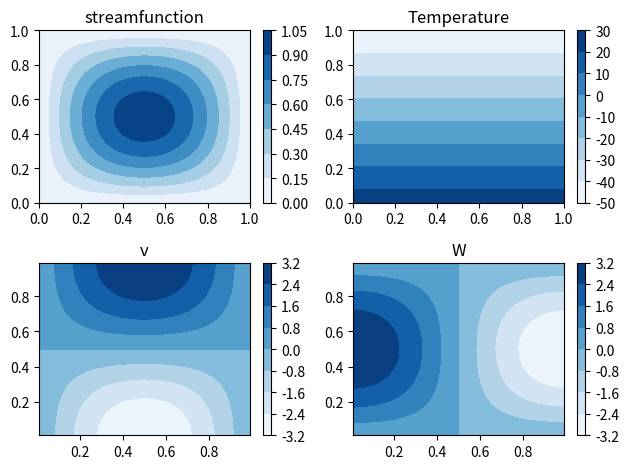
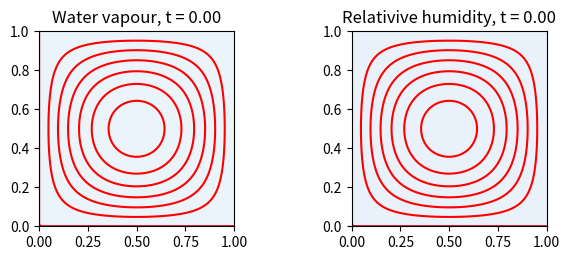
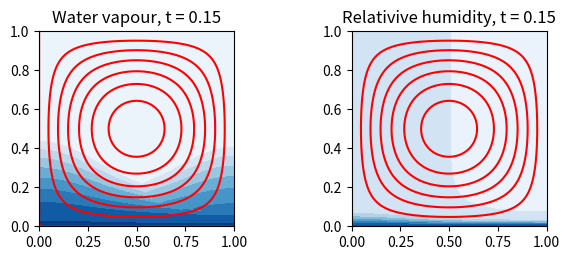
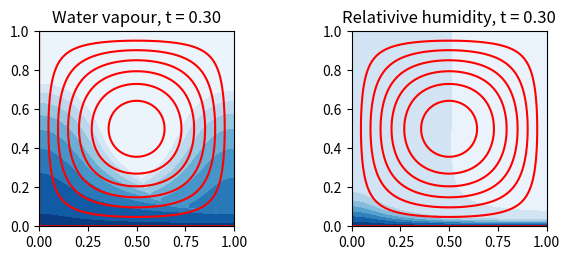
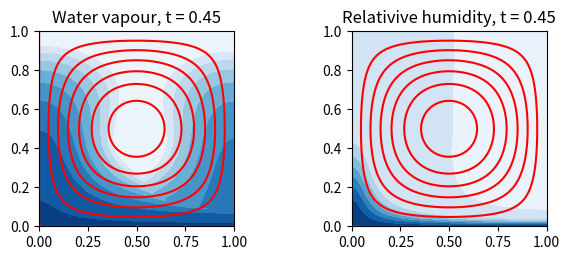
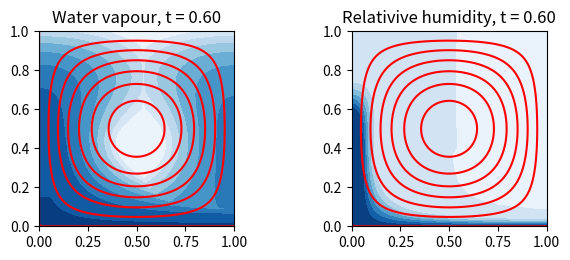
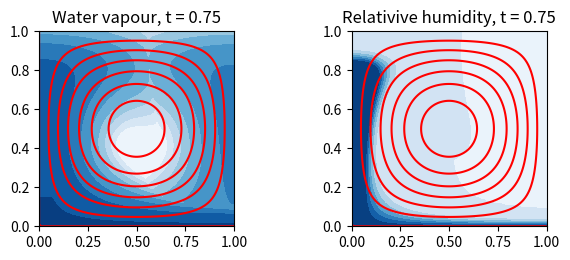
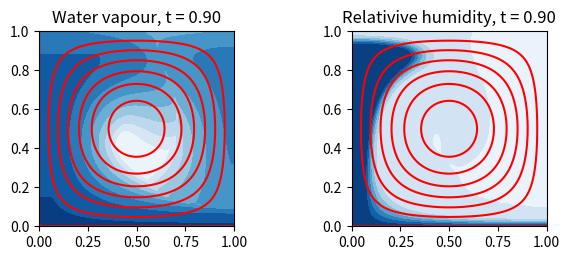
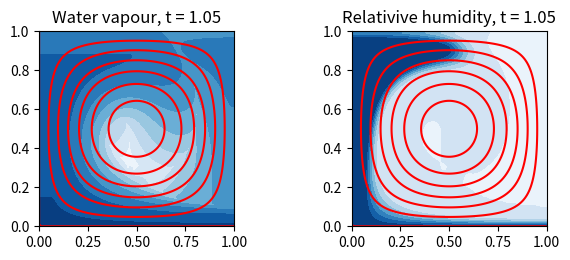
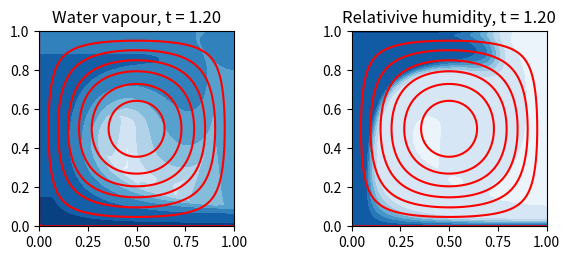
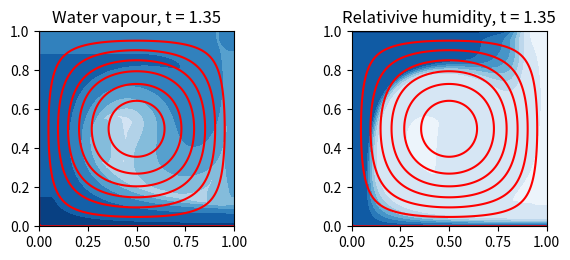
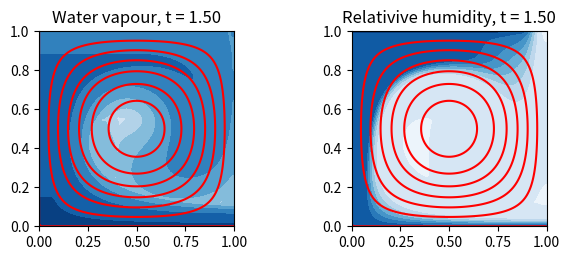
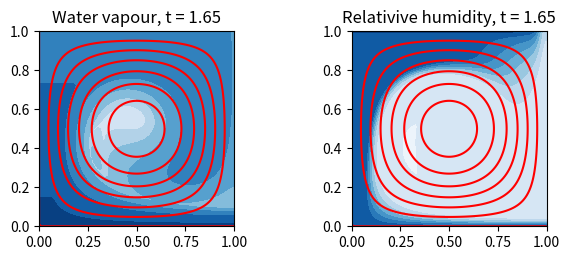
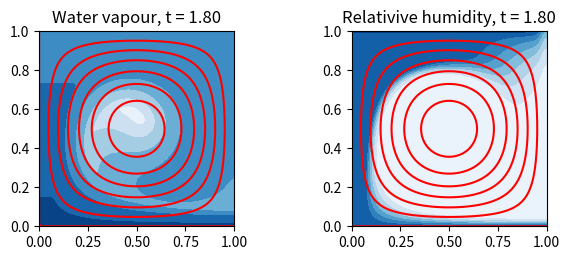
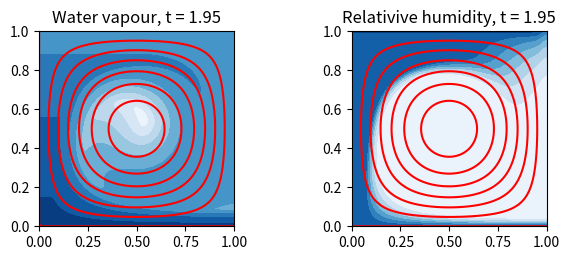
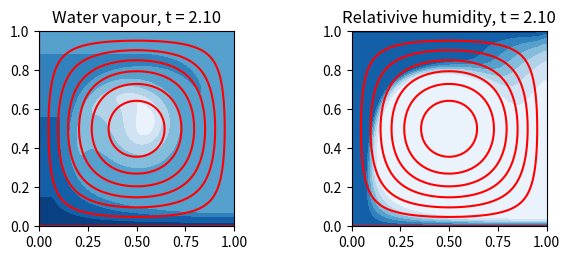

Source code (Python) for these figures, in order:
#  Advection-condensation-diffusion model. 
# GK Vallis, 2015.

"""
This is perhaps the simplest example of a 2D advection-diffusion-condensation model, 
as described in chapter 18 of AOFD.
In the example below, a single clockwise streamfunction advects water vapour. 
The water vapour souce is the bottom surface, which  is saturated.
The temperature falls linearly from 26 C to - 50C at the top.
The saturated mixing ratio is calculated using a Clausius-Clapeyron relation.
The water vpour condenses when it becomes saturated, in a 'fast condensation' limit.
The advection is a simple, flux-form, scheme. In this code the streamfunction is assumed constant
in time.
"""


def diffuse_wv(lapphi,phi,Ky,Kz,rdy2,rdz2):
   """
   This function
   evaluates the derivatives in the Laplacian.
   """
   lapphi[1:-1, 1:-1] = \
        Ky*(phi[2:, 1:-1] - 2*phi[1:-1, 1:-1] + phi[:-2,1:-1])*rdz2 + \
        Kz*(phi[1:-1, 2:] - 2*phi[1:-1, 1:-1] + phi[1:-1,:-2])*rdy2
   return lapphi
#


def advect_wv(advphi,v,w,phi,rdy,rdz):
    """
    Advects the variable phi by v and w
    This provides the positive advective derivative in flux form
    """
    advphi[1:-1, 1:-1] = \
     (phi[2:, 1:-1]*w[2:, 1:-1] - phi[:-2, 1:-1]*w[:-2, 1:-1])*rdz + \
     (phi[1:-1, 2:]*v[1:-1, 2:] - phi[1:-1, :-2]*v[1:-1, :-2])*rdy
    return advphi
#


def stream(v, w, psi):
    """
    Calculates velocities from stream function
    convention is v = - \pp psi z,  w = \pp psi y
    """
    w[:, 1:-1] = (psi[:, 2:] - psi[:, 0:-2]) * rdy
    v[1:-1, :] = - (psi[2:, :] - psi[0:-2, :]) * rdz
    return v, w
#


def CC(esat, T):
    """ Clausis Clapeyron Tetens style """
    esat[:, :] = 0.3619*np.exp(17.67*T[:, :]/(T[:, :]+243.3))
    return esat
#


def condense(Sink,wvsat,wv,myzeros,rtau):
    """ Provides a condensation sink for water vapour """
    Sink[:, :] = (wvsat[:, :] - wv[:, :])*rtau
    Sink[:, :] = np.minimum(Sink, myzeros)
    return Sink
#



def show_plot(figure_id=None):
    """
    Draws the figure and raises it to the foreground
    Does not raise the figure if not a qt backend.
    """
    import matplotlib.pyplot as plt
    if figure_id is not None:
        fig = plt.figure(num=figure_id)
    else:
        fig = plt.gcf()
    pass
    fig.canvas.draw()
    if 'qt' in plt.get_backend().lower():
        plt.show(block=False)
        plt.pause(1e-7)
        fig.canvas.manager.window.activateWindow()
        fig.canvas.manager.window.raise_()
    else:
        plt.show()
        plt.pause(1e-7)
    pass
#



import numpy as np
import matplotlib.pyplot as plt
import matplotlib as mpl
# from mystuff import *

mpl.rcParams.update({'figure.autolayout': True})
#font1 = {'family': 'Myriad Pro',
#         'weight': 'normal',
#         'style': 'normal',
#         'size': 14}

# plt.close('all')
# plt.close(1)
# plt.clf()



#  PHYSICAL PARAMETERS
Ky = 0.005    # Diffusion coefficient in y direction
Kz = 0.005    # Diffusion coefficient in z direction
Ly = 1.0     # Domain size y
Lz = 1.0     # Domain size z
Ltime = 1.   # Integration time  (may be reset later - see nt)
So = 1.0     # Source term

#  NUMERICAL PARAMETERS

ifig = 0      #  figure number
ny = 100       # Number of grid points in x (increase for publication)
nz = 102       # Number of grid points in y
dt = 0.0003      # Grid step (time)
dy = Ly/(ny-1)   # Grid step in y (space)
dz = Ly/(nz-1)   # Grid step in z (space)
nt = Ltime/dt    #  number of timesteps set physically
nt = 15000       #  nmber of timesteps set numerically
rdy  = 1./(dy*2.)
rdz  = 1./(dz*2.)
rdy2 = 1./(dy**2)
rdz2 = 1./(dz**2)
tau = 2*dt
rtau = 1./tau
eps = np.spacing(1)  #  a very small number

yy = np.linspace(0,Ly,ny)   #  y grid
zz = np.linspace(0,Lz,nz)   #  z grid
yv, zv = np.meshgrid(yy, zz)

#  Initialize fields to some value
myzeros = np.zeros((nz,ny))
wv_new = np.zeros((nz,ny))
wv_old = np.zeros((nz,ny))
S = np.zeros((nz,ny))
rh = np.zeros((nz,ny))
T = np.zeros((nz,ny))
wvsat = np.zeros((nz,ny))
lapwv= np.zeros((nz,ny))
wv = np.zeros((nz,ny))
v = np.zeros((nz,ny))
w = np.zeros((nz,ny))
diffwv = np.zeros((nz,ny))
advectwv = np.zeros((nz,ny))
est = np.zeros((nz,ny))
psi = np.zeros((nz,ny))    #  streamfunction

#  Set up a non-zero streamfunction
# psi[:,:] = 2*np.sin(yv[:,:]*3*np.pi)*np.sin(zv[:,:]*np.pi) \
#            * np.exp(-6.*yv[:,:]) *np.exp(-3*zv[:,:])\
#            + 0.0*np.sin(yv[:,:]*1 *np.pi)*np.sin(zv[:,:]*np.pi) \
#            + 1.0*np.sin(yv[:,:]*1 *np.pi)*np.sin(zv[:,:]*np.pi) \
#            * np.exp(-1.*yv[:,:])*np.exp(-3*zv[:,:])

# This is a single cell. 
psi[:,:] = np.sin(yv[:,:]*np.pi)*np.sin(zv[:,:]*np.pi)

(v,w) = stream(v,w,psi)    #  get velocities from streamfunction

#  Now set temperature, in Celsius
#  Set equatorial and polar temperatures, and interpolate linearly
tequator = 26.
tpole = 26
ttrop  = -50
#  tpole = 26
T[0,0] = tequator
T[-1,0] = ttrop
T[0,-1] = tpole
T[-1,-1] = ttrop
#  Now interpolate horizontally along ground and tropopause
T[0,:] = (T[0,-1] - T[0,0])*yy[:] + T[0,0]
T[-1,:] = (T[-1,-1] - T[-1,0])*yy[:] + T[-1,0]
#  Now fill in by vertical interpolation

for j in range(0,nz):
  T[j,:] = (T[-1,:] - T[0,:])*zz[j] + T[0,:]
#

wvsat = CC(est,T)

plt.set_cmap('Blues')
if 1:    #  plot or not the basic set up
    ifig += 1
    plt.clf()
    plt.figure(ifig)
    plt.subplot(2,2,1)
    plt.title('streamfunction')
    plt.contourf(yy,zz,psi)
    plt.colorbar()
    plt.subplot(2,2,3)
    # plt.contourf(yv[1:-1,1:-1],zv[1:-1,1:-1],v[1:-1,1:-1])
    plt.contourf(yy[1:-1],zz[1:-1],v[1:-1,1:-1])
    plt.title('v')
    plt.colorbar()
    plt.subplot(2,2,4)
    plt.contourf(yv[1:-1,1:-1],zv[1:-1,1:-1],w[1:-1,1:-1])
    plt.title('W')
    plt.colorbar()
    plt.subplot(2,2,2)
    plt.contourf(yv,zv,T)
    plt.colorbar()
    plt.title('Temperature')
    show_plot()
    plt.savefig('wvsetup.pdf')
pass


#  set boundary conditions on water vapour)

wv[0,:]=0.
wv[-1,:]=0.
wv[:,0]=0
wv[:,-1]=0

#  Apply a no-flux boundary condition
#  This needs to be in the main loop
wv[:,0]  = wv[:,1]
wv[:,-1] = wv[:,-2]
wv[:,0]  = wv[:,1]
wv[-1,:] = wv[-2,:]
wv[0,:] = wvsat[0,:]  # except at the bottom


ifig += 1
plt.figure(ifig)
plt.clf()
#if 'qt' in plt.get_backend().lower():
#    plt.get_current_fig_manager().window.raise_()
#pass
show_plot()

#  Now enter main time stepping loop
for n in range(0, nt):
    diffwv = diffuse_wv(diffwv, wv_old, Ky, Kz, rdy2, rdz2)
    advectwv = advect_wv(advectwv,v,w,wv,rdy,rdz)
    S = condense(S,wvsat,wv_old,myzeros,rtau)
    wv_new[1:-1,1:-1] = wv_old[1:-1,1:-1] + \
       (0.*S[1:-1,1:-1]+ diffwv[1:-1,1:-1] - advectwv[1:-1,1:-1])*dt
    wv_old[:,:] = wv[:,:]   #  slightly clunky alogithm
    wv_new[1:-1,1:-1] = np.minimum(wvsat[1:-1,1:-1],wv_new[1:-1,1:-1])
    wv[:,:] = wv_new[:,:]

#  Now set a no-flux boundary condition This needs to be in the main loop
    #  wv[:,0]  = wv[:,1]
    wv[:,-1] = wv[:,-2]
    wv[:,0]  = wv[:,1]
    wv[-1,:] = wv[-2,:]
    wv[0,:] = wvsat[0,:]  # Dirichlet BC at the bottom

    #  Evaluate relative humidity
    rh[:,:] = wv[:,:]/wvsat[:,:]
    logwv = np.log10(abs(wv)+ eps)

    # Plot every nplot time steps
    nplot = 500
    if (n % nplot == 0):
        plt.subplot(2,2,1)
        plotlabel = "Water vapour, t = %1.2f" % (n * dt)
        #  plt.pcolormesh(yy,zz,wv, shading='flat')
        plt.contourf(yy,zz,logwv,shading='flat')
        plt.contour(yv,zv,psi,colors='r')
        plt.title(plotlabel)
        plt.axis('image')
        plt.draw()
        #if 'qt' in plt.get_backend().lower():
        #    QtGui.qApp.processEvents()
        plt.subplot(2, 2, 2)
        plt.pause(0.1)
        plotlabel = "Relativive humidity, t = %1.2f" % (n * dt)
        #  plt.pcolormesh(yy,zz,wv, shading='flat')
        plt.contourf(yy, zz, rh, shading='flat')
        plt.contour(yv, zv, psi, colors='r')
        plt.title(plotlabel)
        plt.axis('image')
        # plt.show()
        # plt.pause(0.1)
        show_plot()
        print ('Water vapour, n = ', n)
pass

show_plot()
print ('Loop finished, nt = ', nt) #  end looping

ifig += 1
plt.figure(ifig)
plt.clf()
plt.subplot(2,2,1)
plotlabel = "Log wv at t = %1.2f" %(n * dt)
# plt.pcolormesh(yy,zz,wv, shading='flat')
plt.contourf(yy,zz,logwv,shading='flat')
plt.colorbar()
plt.title(plotlabel)
# plt.axis('image')
plt.draw()
# if 'qt' in plt.get_backend().lower():
#       QtGui.qApp.processEvents()

plt.subplot(2,2,2)
# plt.pcolormesh(yy,zz,wv, shading='flat')
plt.contourf(yv[1:-1,1:-1],zv[1:-1,1:-1],rh[1:-1,1:-1],shading='flat')
plt.title(plotlabel)
# plt.axis('image')
plt.draw()
plt.colorbar()
plt.title("Relative humidity.")

plt.subplot(2,2,3)
# plt.pcolormesh(yy,zz,wv, shading='flat')
plt.contourf(yv[1:-1,1:-1],zv[1:-1,1:-1],T[1:-1,1:-1],shading='flat')
plt.title(plotlabel)
#  plt.axis('image')
plt.colorbar()
plt.draw()
plt.title("Temperature")

plt.subplot(2,2,4)
plt.title("Streamfunction")
plt.contourf(yv,zv,psi,shading='flat')
#  plt.axis('image')
plt.colorbar()
show_plot()

ifig += 1
ifig=3
plt.set_cmap('Blues')
plt.figure(ifig)
plt.clf()
plt.subplot(2,2,1)
rhlevs = np.arange(0,1.2,0.2)
plotlabel = "$\mathcal{H}$ and $\psi$"
plotlabel = "Relative humidity"
#  plt.pcolormesh(yv[1:-1,1:-1],zv[1:-1,1:-1],rh[1:-1,1:-1],shading='flat')
plt.contourf(yv[1:-1,1:-1],zv[1:-1,1:-1],rh[1:-1,1:-1],levels=rhlevs, \
       shading='flat')
plt.colorbar(ticks=np.arange(0,1.2,0.2))
plt.xticks(np.arange(0.0,1.2,0.5))
plt.yticks(np.arange(0.0,1.2,0.5))
#  cbar = plt.colorbar(cax, ticks=[-1, 0, 1])
#  cbar.ax.set_yticklabels(['< -1', '0', '> 1'])#   vertically oriented colorbar
#  plt.contour(yv[1:-1,1:-1],zv[1:-1,1:-1],psi[1:-1,1:-1],colors='b')
plt.contour(yv,zv,psi,colors='r',linewidth=0.5)
#  plt.contour(yy,zz,'psi', 'r-')
plt.title(plotlabel)
plt.xlabel('y',style='italic')
plt.ylabel('z',style='italic')
#  plt.axis('image')
#
qmin = np.nanmin(wv)
qmax = np.nanmax(wv)
#  qmin = 3.e-6
wvlev = np.logspace(np.log10(qmin),np.log10(qmax),num=9)
plt.subplot(2,2,2)
plotlabel = "Water Vapour"
#  plt.contourf(yy,zz,logwv,shading='flat')
#  plt.pcolormesh(yy,zz,logwv,shading='flat')
plt.contourf(yy,zz,wv,shading='flat', \
    locator=mpl.ticker.LogLocator(),levels=wvlev)
#  plt.colorbar()
cbar=plt.colorbar(format='%.1e')
cbar.ax.tick_params(labelsize=12)
plt.contour(yv,zv,psi,colors='r',linewidth=0.5)
plt.xticks(np.arange(0.0,1.2,0.5))
plt.yticks(np.arange(0.0,1.2,0.5))
plt.title(plotlabel)
plt.xlabel('y',style='italic')
#  plt.ylabel('z',style='italic')
#  plt.axis('image')
show_plot()


plt.savefig('wvcell.pdf')



plt.show()
